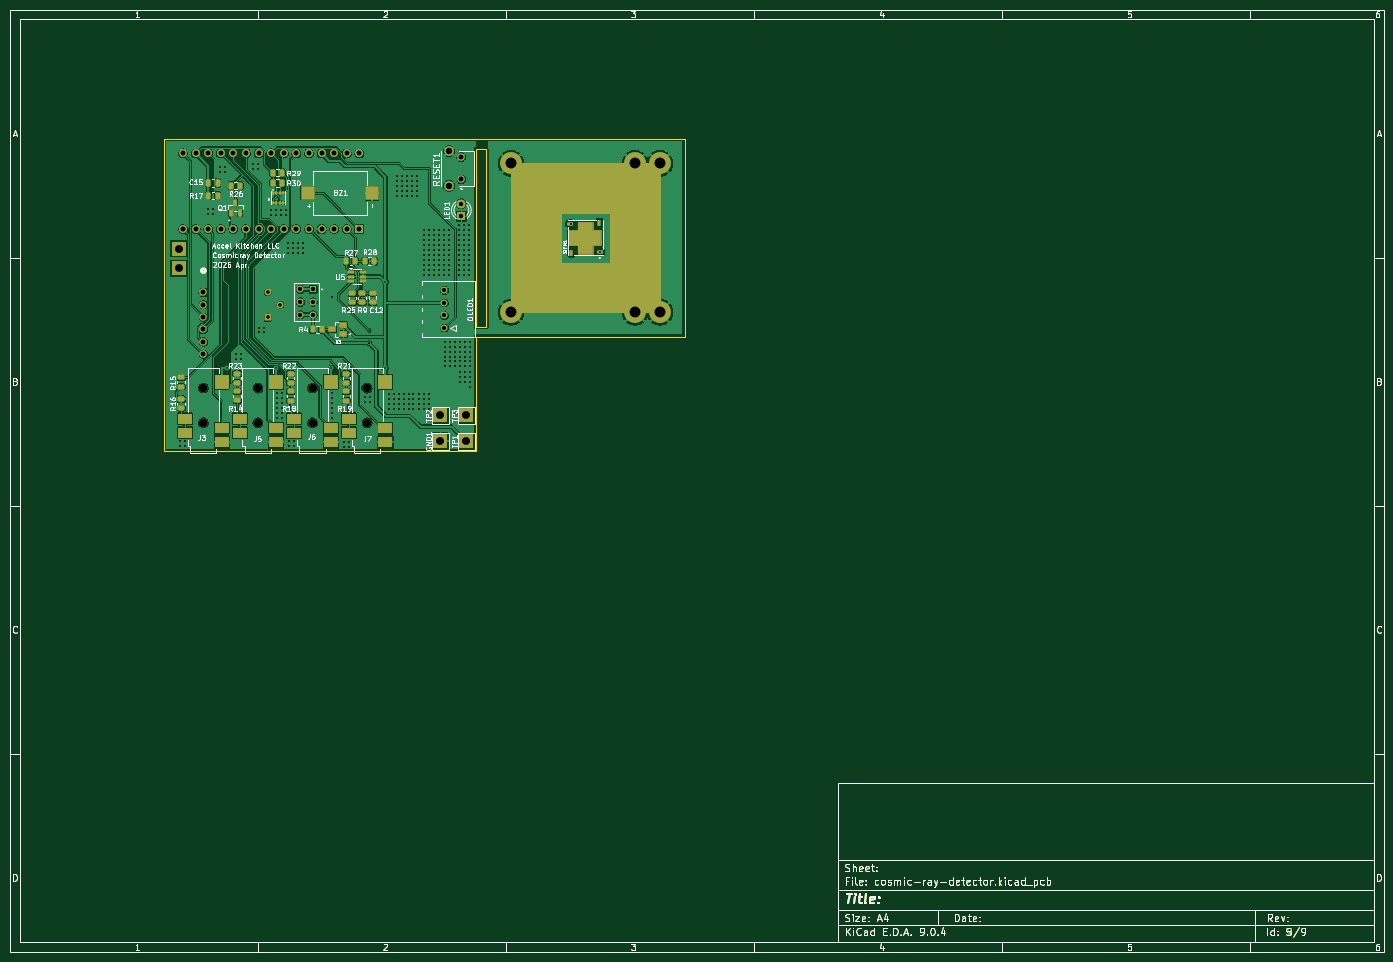
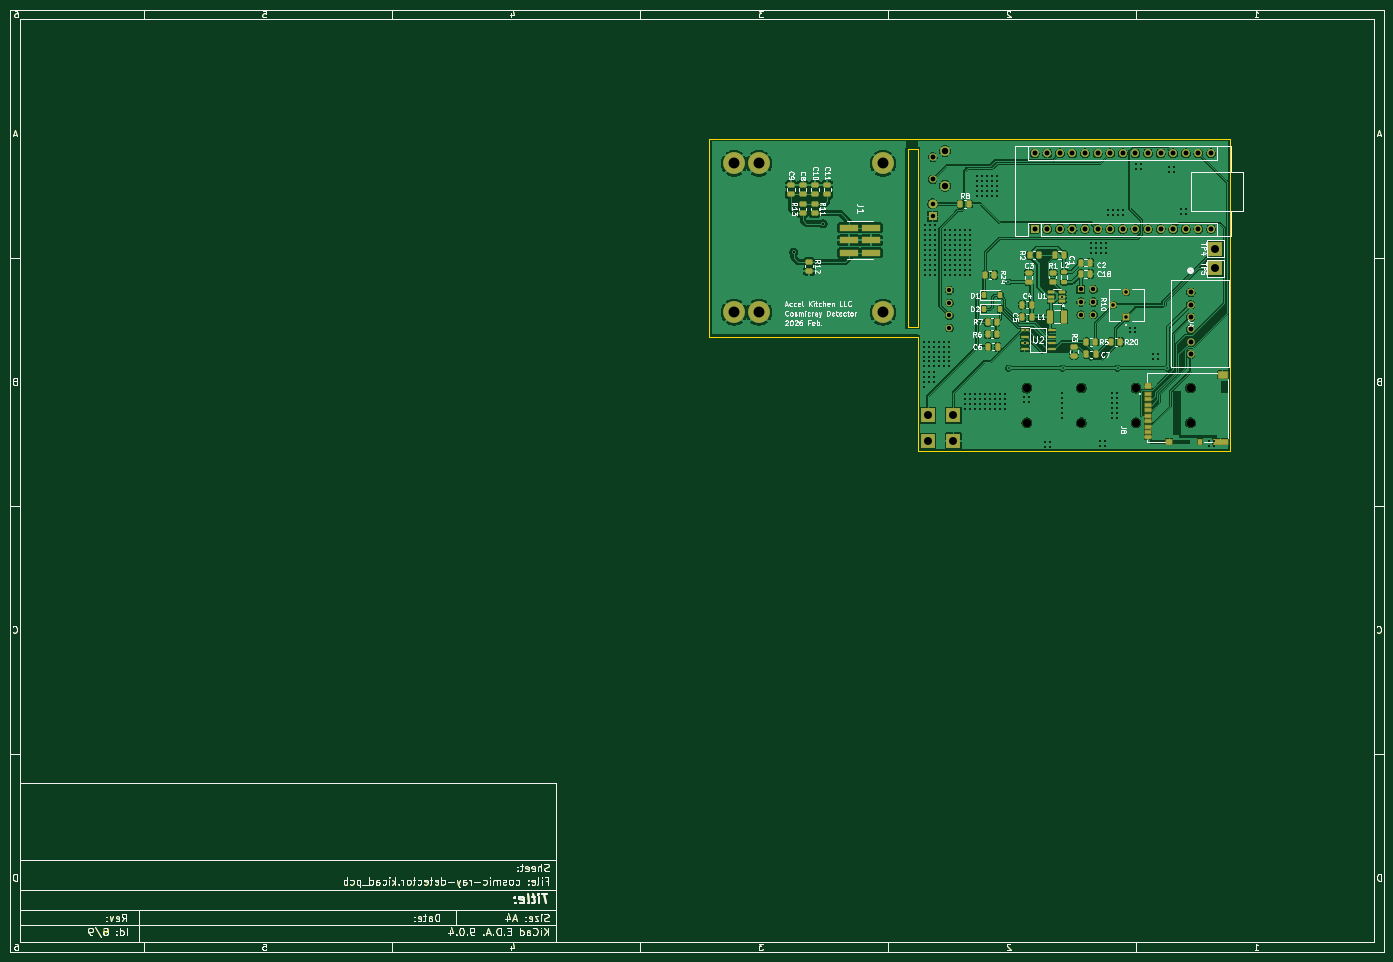
Circuit board: 11 layer files. Board 277.0 x 190.0 mm.
- bottom_copper: cosmic-ray-detector-B_Cu.gbr (276786 bytes)
- bottom_mask: cosmic-ray-detector-B_Mask.gbr (61605 bytes)
- paste: cosmic-ray-detector-B_Paste.gbr (56910 bytes)
- bottom_silk: cosmic-ray-detector-B_Silkscreen.gbr (122904 bytes)
- outline: cosmic-ray-detector-Edge_Cuts.gbr (53674 bytes)
- top_copper: cosmic-ray-detector-F_Cu.gbr (286747 bytes)
- top_mask: cosmic-ray-detector-F_Mask.gbr (73800 bytes)
- paste: cosmic-ray-detector-F_Paste.gbr (58742 bytes)
- top_silk: cosmic-ray-detector-F_Silkscreen.gbr (131137 bytes)
- drill: cosmic-ray-detector-NPTH.drl (445 bytes)
- drill: cosmic-ray-detector-PTH.drl (5447 bytes)

=== bottom_copper: cosmic-ray-detector-B_Cu.gbr (276786 bytes, source omitted) ===
=== bottom_mask: cosmic-ray-detector-B_Mask.gbr (61605 bytes, source omitted) ===
=== paste: cosmic-ray-detector-B_Paste.gbr (56910 bytes, source omitted) ===
=== bottom_silk: cosmic-ray-detector-B_Silkscreen.gbr (122904 bytes, source omitted) ===
=== outline: cosmic-ray-detector-Edge_Cuts.gbr (53674 bytes, source omitted) ===
=== top_copper: cosmic-ray-detector-F_Cu.gbr (286747 bytes, source omitted) ===
=== top_mask: cosmic-ray-detector-F_Mask.gbr (73800 bytes, source omitted) ===
=== paste: cosmic-ray-detector-F_Paste.gbr (58742 bytes, source omitted) ===
=== top_silk: cosmic-ray-detector-F_Silkscreen.gbr (131137 bytes, source omitted) ===
=== drill: cosmic-ray-detector-NPTH.drl ===
M48
; DRILL file {KiCad 9.0.4} date 2026-05-07T11:26:32+0900
; FORMAT={-:-/ absolute / metric / decimal}
; #@! TF.CreationDate,2026-05-07T11:26:32+09:00
; #@! TF.GenerationSoftware,Kicad,Pcbnew,9.0.4
; #@! TF.FileFunction,NonPlated,1,2,NPTH
FMAT,2
METRIC
; #@! TA.AperFunction,NonPlated,NPTH,ComponentDrill
T1C1.702
%
G90
G05
T1
X49.0Y-86.303
X49.0Y-93.314
X60.0Y-86.303
X60.0Y-93.314
X71.0Y-86.303
X71.0Y-93.314
X82.0Y-86.303
X82.0Y-93.314
M30

=== drill: cosmic-ray-detector-PTH.drl (5447 bytes, source omitted) ===
